The GitHub repository samuelchaparro1233/Lab3_CNN_Gesture_Robotics contains a labelled image folder "dataset" with 5 categories: 0 dedos, 1 dedo, 2 dedos, 3 dedos, 4 dedos. Examples follow, each with its label.

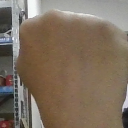
Label: 0 dedos

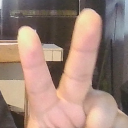
Label: 2 dedos

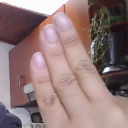
Label: 3 dedos

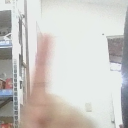
Label: 1 dedo

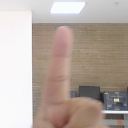
Label: 1 dedo

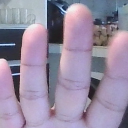
Label: 4 dedos
